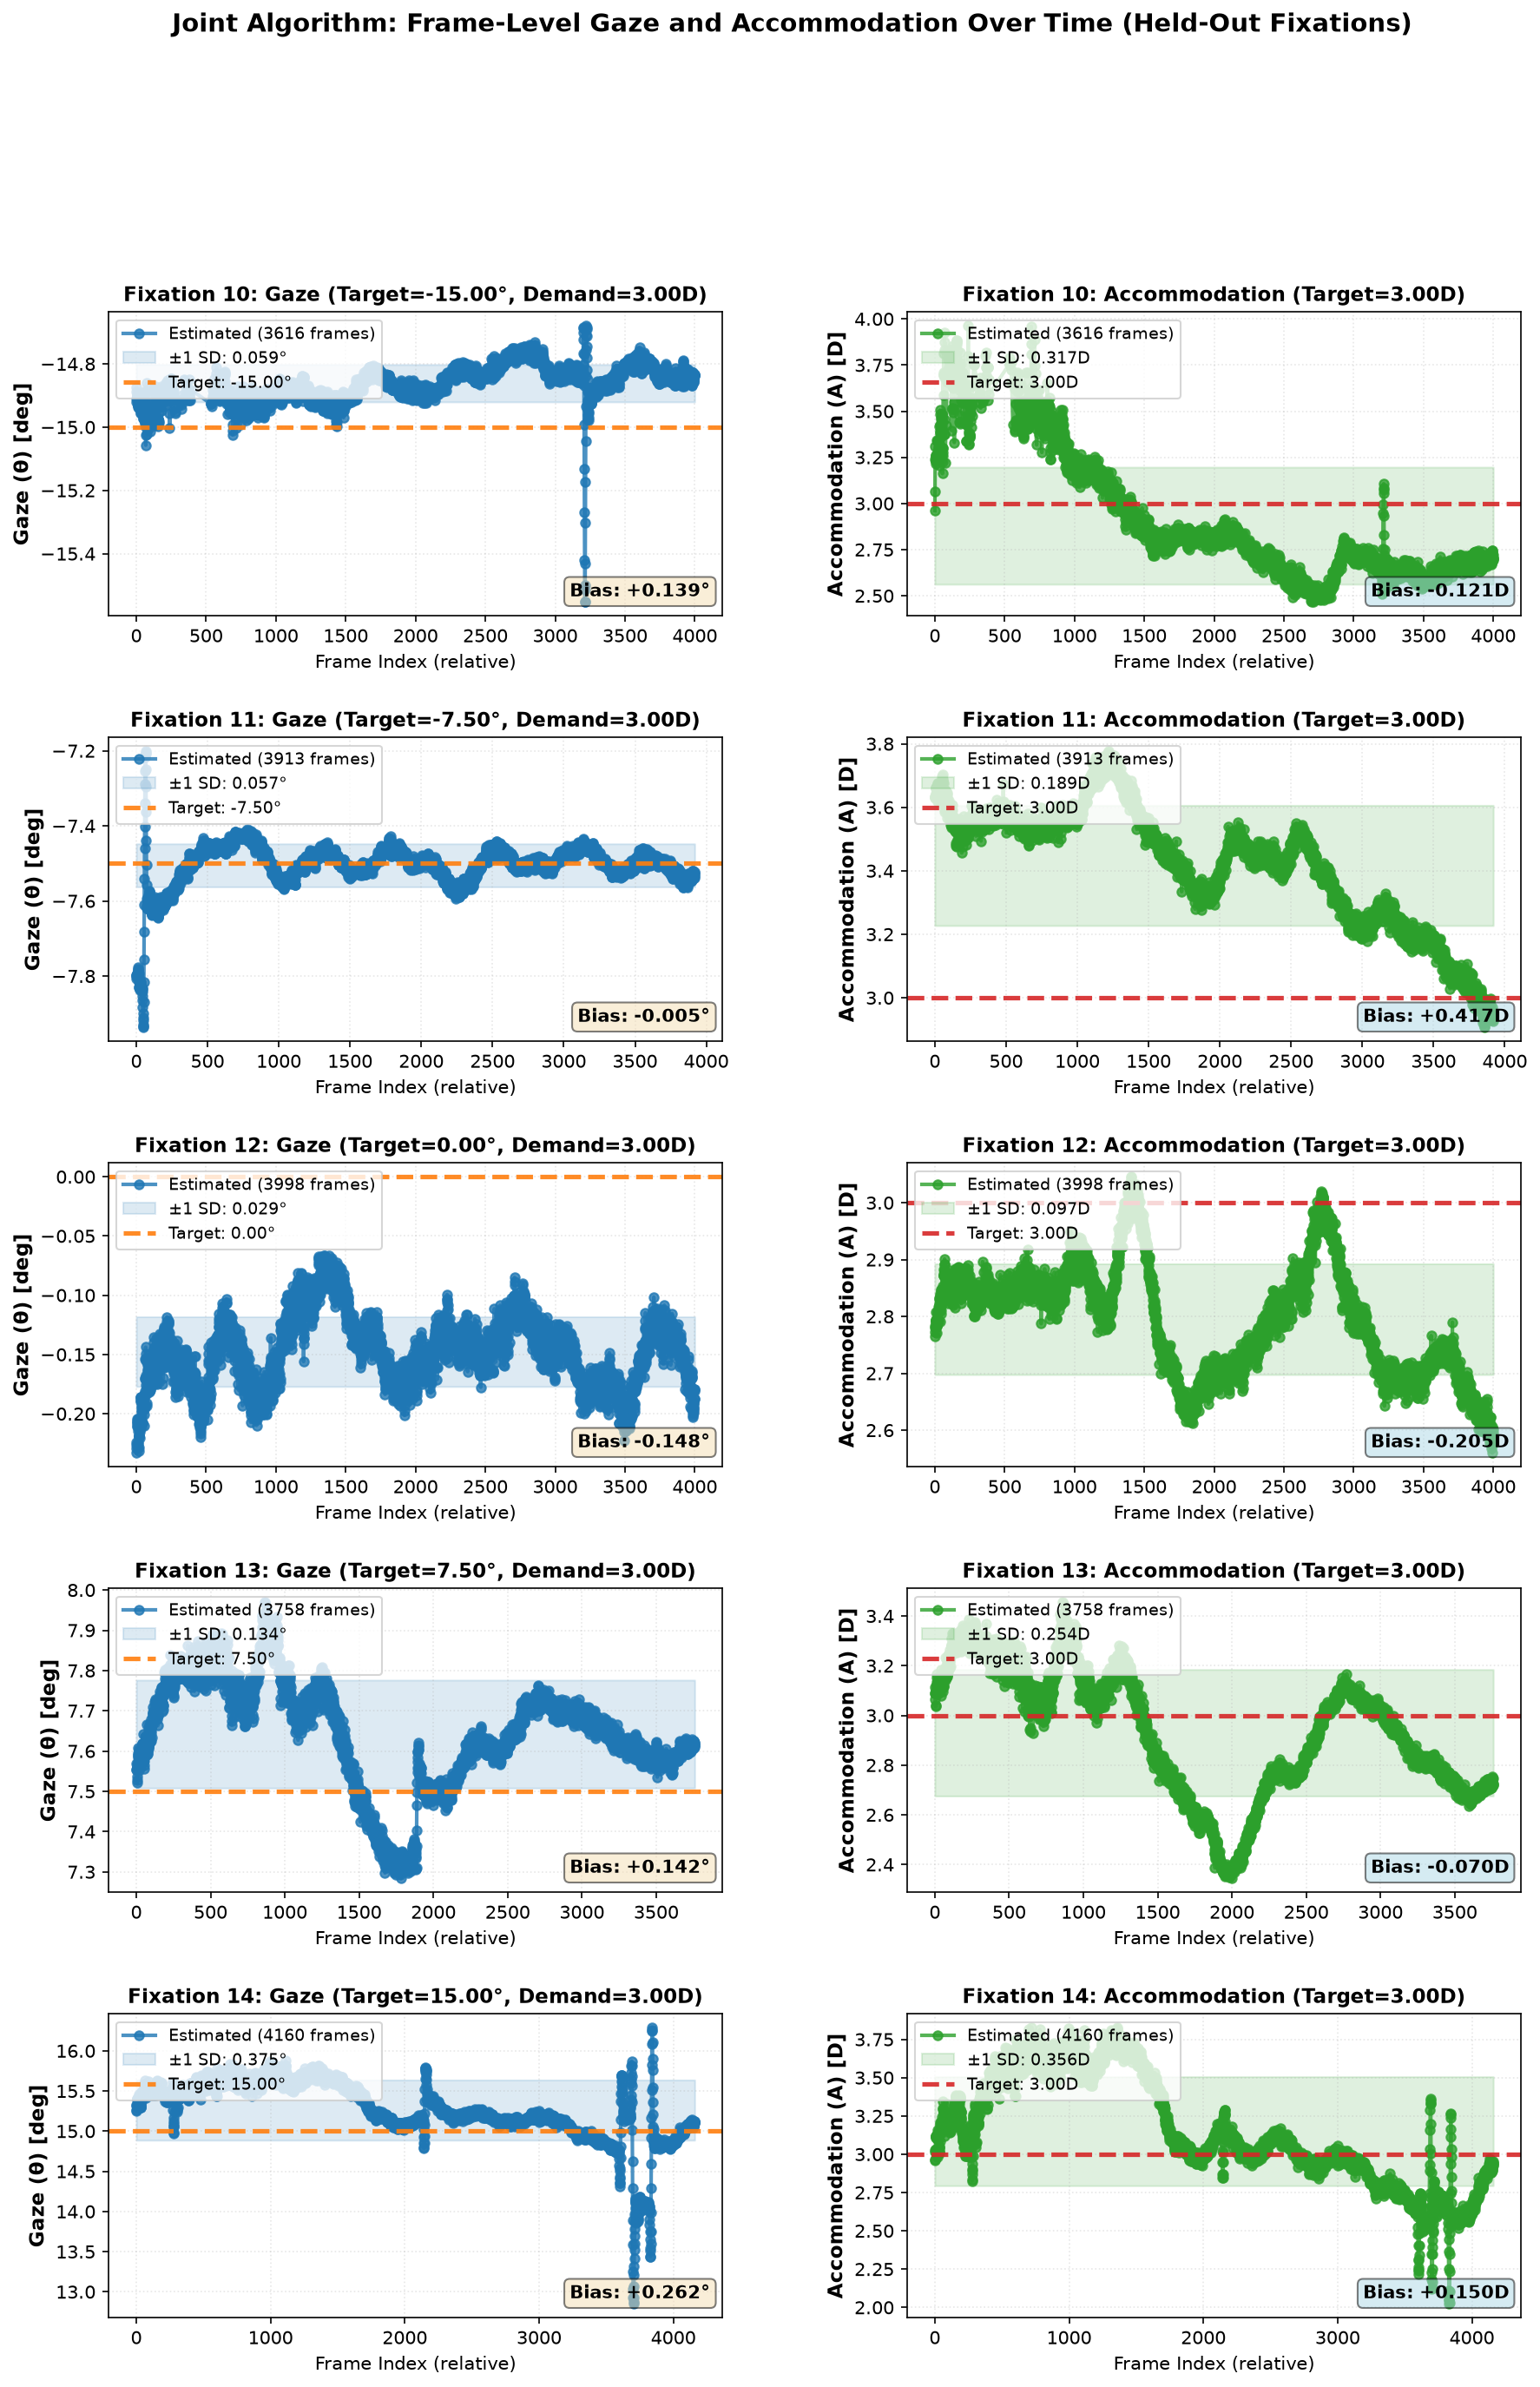

Write the Python code that produced this figure.
#!/usr/bin/env python3
"""
Timeline visualization: Gaze and accommodation estimates over time within fixations.
Shows frame-level estimation traces for held-out fixations.
"""

import numpy as np
import matplotlib.pyplot as plt
from matplotlib.gridspec import GridSpec

def load_csv(filename):
    """Simple CSV loader."""
    with open(filename) as f:
        header = f.readline().strip().split(',')
        data = {}
        for col in header:
            data[col] = []

        for line in f:
            values = line.strip().split(',')
            if len(values) == len(header):
                for i, col in enumerate(header):
                    try:
                        val = float(values[i]) if values[i] else np.nan
                    except ValueError:
                        val = values[i]
                    data[col].append(val)

    for col in data:
        try:
            data[col] = np.array(data[col], dtype=float)
        except (ValueError, TypeError):
            data[col] = np.array(data[col])

    return data

print("Loading frame-level predictions...")
h3_pred = load_csv('predictions/holdout3/trained_predictions.csv')
h3_frames = load_csv('comparison/holdout3/all_frames.csv')
h3_pf = load_csv('comparison/holdout3/per_fixation.csv')

# Get held-out fixations (where predictions exist)
held_out_fixations = sorted(np.unique(h3_pred['fixation_index'].astype(int)))

print(f"Found {len(held_out_fixations)} held-out fixations with {len(h3_pred)} total frames")

# Build lookup for targets and demands from all_frames
target_demand_dict = {}
for i in range(len(h3_frames['fixation_index'])):
    idx = int(h3_frames['fixation_index'][i])
    if idx not in target_demand_dict:
        target_demand_dict[idx] = {
            'target': h3_frames['target'][i],
            'demand': h3_frames['demand'][i]
        }

# Create figure with gridspec
n_fixations = len(held_out_fixations)
n_cols = 2  # Gaze and Accommodation side by side
n_rows = n_fixations

fig = plt.figure(figsize=(14, 4 * n_fixations))
gs = GridSpec(n_fixations, 2, figure=fig, wspace=0.3, hspace=0.4)

fig.suptitle('Joint Algorithm: Frame-Level Gaze and Accommodation Over Time (Held-Out Fixations)',
             fontsize=14, fontweight='bold', y=0.995)

# Process each held-out fixation
for row_idx, fixation in enumerate(held_out_fixations):
    fixation = int(fixation)

    # Get data for this fixation
    pred_mask = (h3_pred['fixation_index'] == fixation)
    frame_mask = (h3_frames['fixation_index'] == fixation)

    if fixation in target_demand_dict:
        target = target_demand_dict[fixation]['target']
        demand = target_demand_dict[fixation]['demand']
    else:
        target = np.nan
        demand = np.nan

    pred_frames = h3_pred['frame_index'][pred_mask]
    theta = h3_pred['theta_deg'][pred_mask]
    A = h3_pred['A_diopters'][pred_mask]

    frame_theta = h3_frames['joint_trained_theta_deg'][frame_mask]

    # Normalize frame indices to start at 0
    if len(pred_frames) > 0:
        frames_norm = pred_frames - pred_frames.min()
    else:
        frames_norm = np.array([])

    # Plot 1: Gaze over time
    ax1 = fig.add_subplot(gs[row_idx, 0])
    valid_theta = ~np.isnan(theta)
    n_valid = np.sum(valid_theta)

    if np.any(valid_theta):
        # Plot trace with points
        ax1.plot(frames_norm[valid_theta], theta[valid_theta],
                'o-', markersize=5, linewidth=2, color='#1f77b4', alpha=0.8, label=f'Estimated ({n_valid} frames)')

        # Add uncertainty band
        theta_std = np.std(theta[valid_theta])
        theta_mean = np.mean(theta[valid_theta])
        ax1.fill_between(frames_norm[valid_theta],
                         theta_mean - theta_std, theta_mean + theta_std,
                         alpha=0.15, color='#1f77b4', label=f'±1 SD: {theta_std:.3f}°')

    if not np.isnan(target):
        ax1.axhline(target, color='#ff7f0e', linestyle='--', linewidth=2.5, alpha=0.9,
                   label=f'Target: {target:.2f}°')
        # Add gaze bias
        if np.any(valid_theta):
            bias = np.mean(theta[valid_theta]) - target
            ax1.text(0.98, 0.05, f'Bias: {bias:+.3f}°',
                    transform=ax1.transAxes, ha='right', va='bottom',
                    bbox=dict(boxstyle='round', facecolor='wheat', alpha=0.5), fontsize=10, fontweight='bold')

    ax1.set_ylabel('Gaze (θ) [deg]', fontsize=11, fontweight='bold')
    ax1.set_title(f'Fixation {fixation}: Gaze (Target={target:.2f}°, Demand={demand:.2f}D)',
                  fontsize=11, fontweight='bold')
    ax1.grid(alpha=0.3, linestyle=':')
    ax1.legend(fontsize=9, loc='upper left')
    ax1.set_xlabel('Frame Index (relative)', fontsize=10)

    # Plot 2: Accommodation over time
    ax2 = fig.add_subplot(gs[row_idx, 1])
    valid_A = ~np.isnan(A)
    n_valid_a = np.sum(valid_A)

    if np.any(valid_A):
        # Plot trace with points
        ax2.plot(frames_norm[valid_A], A[valid_A],
                'o-', markersize=5, linewidth=2, color='#2ca02c', alpha=0.8, label=f'Estimated ({n_valid_a} frames)')

        # Add uncertainty band
        A_std = np.std(A[valid_A])
        A_mean = np.mean(A[valid_A])
        ax2.fill_between(frames_norm[valid_A],
                         A_mean - A_std, A_mean + A_std,
                         alpha=0.15, color='#2ca02c', label=f'±1 SD: {A_std:.3f}D')

    if not np.isnan(demand):
        ax2.axhline(demand, color='#d62728', linestyle='--', linewidth=2.5, alpha=0.9,
                   label=f'Target: {demand:.2f}D')
        # Add accommodation bias
        if np.any(valid_A):
            bias_a = np.mean(A[valid_A]) - demand
            ax2.text(0.98, 0.05, f'Bias: {bias_a:+.3f}D',
                    transform=ax2.transAxes, ha='right', va='bottom',
                    bbox=dict(boxstyle='round', facecolor='lightblue', alpha=0.5), fontsize=10, fontweight='bold')

    ax2.set_ylabel('Accommodation (A) [D]', fontsize=11, fontweight='bold')
    ax2.set_title(f'Fixation {fixation}: Accommodation (Target={demand:.2f}D)',
                  fontsize=11, fontweight='bold')
    ax2.grid(alpha=0.3, linestyle=':')
    ax2.legend(fontsize=9, loc='upper left')
    ax2.set_xlabel('Frame Index (relative)', fontsize=10)

plt.savefig('estimation_timeline.png', dpi=150, bbox_inches='tight')
print("Saved: estimation_timeline.png")

# Print summary statistics
print("\n" + "="*100)
print("HELD-OUT FIXATION ESTIMATION STATISTICS (Frame-Level)")
print("="*100)

for fixation in held_out_fixations:
    fixation = int(fixation)

    mask = (h3_pred['fixation_index'] == fixation)

    theta = h3_pred['theta_deg'][mask]
    A = h3_pred['A_diopters'][mask]

    if fixation in target_demand_dict:
        target = target_demand_dict[fixation]['target']
        demand = target_demand_dict[fixation]['demand']
    else:
        target = np.nan
        demand = np.nan

    theta_valid = theta[~np.isnan(theta)]
    A_valid = A[~np.isnan(A)]

    print(f"\nFixation {fixation}:")
    print(f"  Target: {target:.2f}°  | Demand: {demand:.2f}D")

    if len(theta_valid) > 0:
        gaze_error = theta_valid - target
        print(f"  Gaze ({len(theta_valid)} frames):")
        print(f"    Mean: {np.mean(theta_valid):+.4f}° | Bias: {np.mean(gaze_error):+.4f}° | SD: {np.std(theta_valid):.4f}°")
        print(f"    RMSE: {np.sqrt(np.mean(gaze_error**2)):.4f}° | Range: [{np.min(theta_valid):.4f}, {np.max(theta_valid):.4f}]°")

    if len(A_valid) > 0:
        accom_error = A_valid - demand
        print(f"  Accommodation ({len(A_valid)} frames):")
        print(f"    Mean: {np.mean(A_valid):+.4f}D | Bias: {np.mean(accom_error):+.4f}D | SD: {np.std(A_valid):.4f}D")
        print(f"    RMSE: {np.sqrt(np.mean(accom_error**2)):.4f}D | Range: [{np.min(A_valid):.4f}, {np.max(A_valid):.4f}]D")

print("\n" + "="*100)
